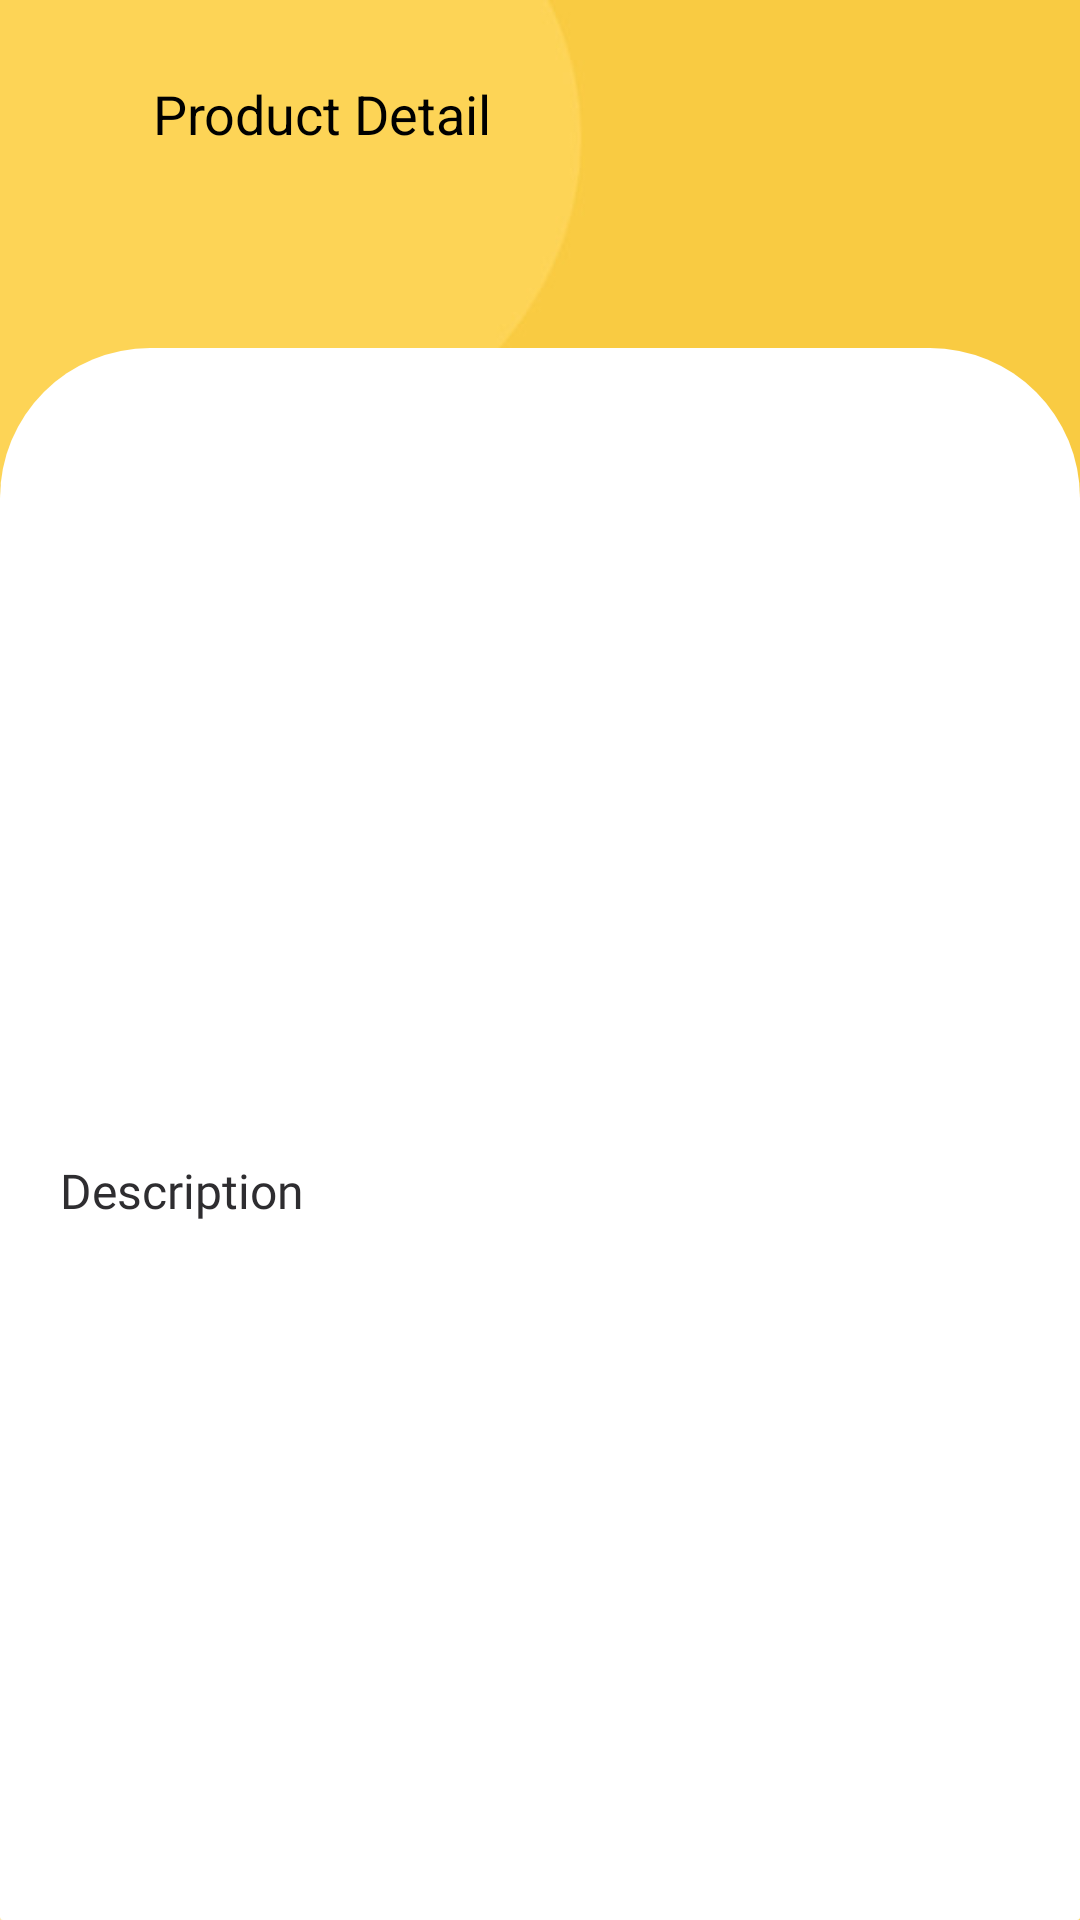

The Android layout XML behind this screen, and the referenced resources:
<!-- AndroidManifest.xml: application theme Noactionbar -->
<!-- res/layout/product_detailview.xml -->
<?xml version="1.0" encoding="utf-8"?>
<layout xmlns:android="http://schemas.android.com/apk/res/android"
    xmlns:app="http://schemas.android.com/apk/res-auto">
    <data>
        <import type="android.view.View"/>
        <variable
            name="viewModel"
            type="com.example.myapplication.productdetail.ProductDetailViewModel" />
    </data>
<LinearLayout
    android:orientation="vertical"
    android:layout_width="match_parent"
    android:layout_height="match_parent"
    android:background="@drawable/background">

    <RelativeLayout
        android:layout_width="match_parent"
        android:layout_height="?actionBarSize"
        android:elevation="@dimen/five"
        android:visibility="gone"
        android:background="@color/yellow">

        <androidx.appcompat.widget.AppCompatTextView
            android:layout_width="wrap_content"
            android:layout_height="wrap_content"
            android:text="@string/product"
            android:layout_centerVertical="true"
            android:textColor="@android:color/black"
            android:textSize="@dimen/twoenty"
            android:layout_marginStart="@dimen/twoenty"
            />
    </RelativeLayout>

    <LinearLayout
        android:layout_width="match_parent"
        android:layout_height="?actionBarSize"
        android:layout_marginTop="@dimen/ten">

        <ImageView
            android:id="@+id/backarrow"
            android:layout_width="@dimen/leftarrowheight"
            android:layout_height="@dimen/leftarrowheight"
            android:src="@drawable/leftarrow"
            android:layout_gravity="center"
            android:layout_marginTop="@dimen/toolbartop"
            android:layout_marginStart="@dimen/ten"
            />

        <androidx.appcompat.widget.AppCompatTextView
            android:layout_width="wrap_content"
            android:layout_height="wrap_content"
            android:text="@string/productdetail"
            android:layout_gravity="center"
            android:layout_marginStart="@dimen/five"
            android:textColor="@android:color/black"
            android:textSize="@dimen/textsizetitle"
            />

    </LinearLayout>


    <LinearLayout
        android:layout_width="match_parent"
        android:layout_height="match_parent"
        android:layout_marginTop="50dp"
        android:paddingStart="@dimen/twoenty"
        android:paddingEnd="@dimen/twoenty"
        android:orientation="vertical"
        android:background="@drawable/round_drawable"
        >

    <RelativeLayout
        android:layout_width="match_parent"
        android:layout_height="250dp"
        android:layout_marginTop="@dimen/twoenty"
        android:elevation="0dp">

    <androidx.viewpager.widget.ViewPager
        android:id="@+id/viewpager"
        android:layout_width="match_parent"
        android:layout_height="match_parent"
        android:elevation="0dp"
        android:layout_marginTop="@dimen/ten"
        app:layout_constraintTop_toTopOf="parent">
    </androidx.viewpager.widget.ViewPager>

        <LinearLayout
            android:id="@+id/sliderDots"
            android:orientation="horizontal"
            android:gravity="center_vertical|center_horizontal"
            android:layout_width="match_parent"
            android:layout_alignParentBottom="true"
            android:layout_marginTop="@dimen/ten"
            android:layout_gravity="bottom"
            android:layout_marginBottom="@dimen/twoenty"
            android:layout_height="wrap_content"/>

    </RelativeLayout>


  <androidx.appcompat.widget.AppCompatTextView
            android:layout_width="wrap_content"
            android:layout_height="wrap_content"
            android:text="@string/description"
      android:fontFamily="@font/comfortaa_medium"
      android:textColor="@color/textblack"
            android:textSize="@dimen/textsize_sixtn"
            />

    <androidx.appcompat.widget.AppCompatTextView
        android:layout_width="wrap_content"
        android:layout_height="wrap_content"
        android:text="@{viewModel.offerProducts.description}"
        android:textSize="@dimen/textsize_sixtn"
        android:fontFamily="@font/comfortaa_medium"
        android:layout_marginTop="@dimen/ten"
        />

</LinearLayout>
</LinearLayout>
</layout>
<!-- resources referenced by this layout -->
<resources>
  <color name="textblack">#2e2d30</color>
  <color name="yellow">#f9cb42</color>
  <dimen name="five">5dp</dimen>
  <dimen name="leftarrowheight">36dp</dimen>
  <dimen name="ten">10dp</dimen>
  <dimen name="textsize_sixtn">16sp</dimen>
  <dimen name="textsizetitle">18sp</dimen>
  <dimen name="toolbartop">2dp</dimen>
  <dimen name="twoenty">20dp</dimen>
  <!-- drawable background: png bitmap (drawable, 18765 bytes) -->
  <!-- drawable round_drawable (drawable) -->
  <?xml version="1.0" encoding="utf-8"?>
  <shape xmlns:android="http://schemas.android.com/apk/res/android"
  android:shape="rectangle">
  
  <gradient
      android:startColor="@android:color/white"
      android:endColor="@android:color/white"
      android:angle="45"/>
  
  <corners android:bottomRightRadius="1dp"
      android:bottomLeftRadius="1dp"
      android:topLeftRadius="50dp"
      android:topRightRadius="50dp" />
  </shape>
  <string name="description">Description</string>
  <string name="product">Product</string>
  <string name="productdetail">Product Detail</string>
  <style name="Noactionbar" parent="Theme.AppCompat.Light.NoActionBar">
          
          <item name="colorPrimary">@color/yellow</item>
          <item name="colorPrimaryDark">@color/colorPrimaryDark</item>
          <item name="colorAccent">@color/yellow</item>
      </style>
  <color name="colorPrimaryDark">#f9cb42</color>
</resources>
